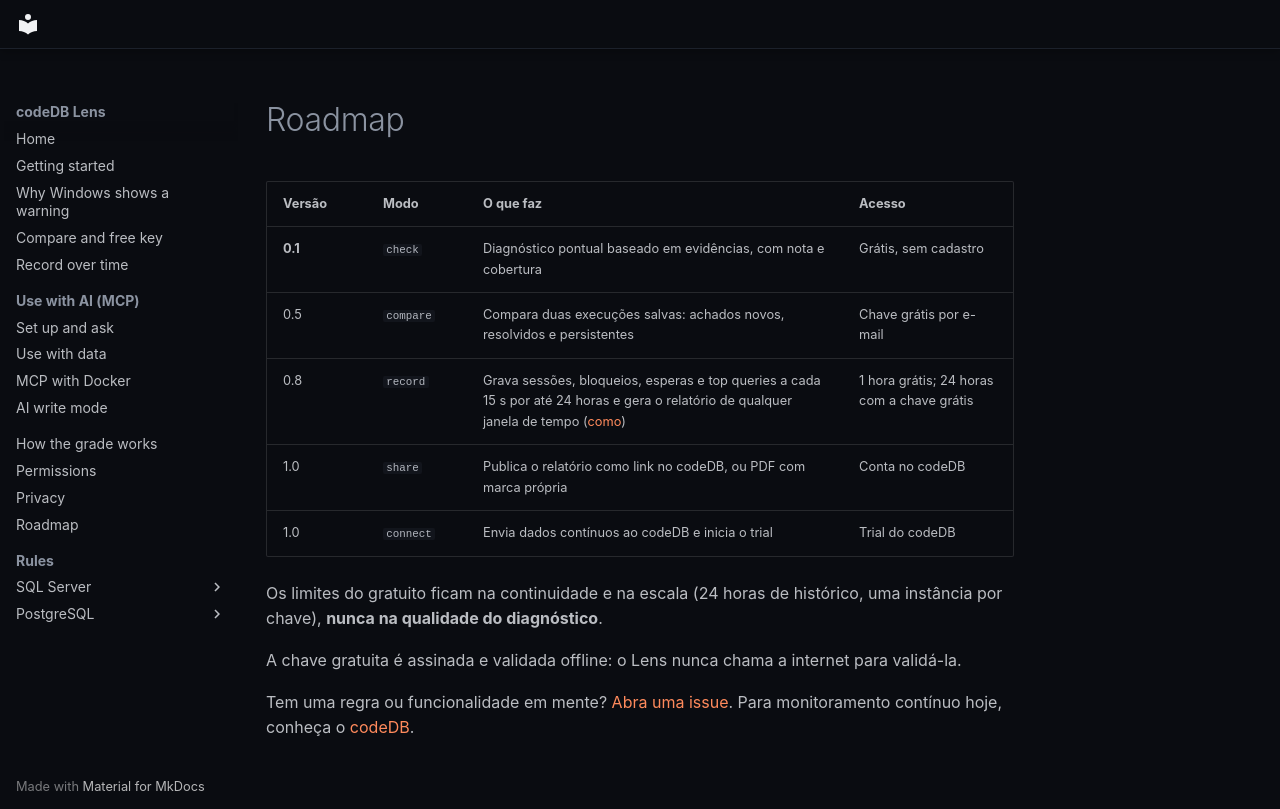

repository: codedb-io/codedb-lens · page: pt-BR/roadmap/index.html · generator: mkdocs

# Roadmap

| Versão | Modo | O que faz | Acesso |
|---|---|---|---|
| **0.1** | `check` | Diagnóstico pontual baseado em evidências, com nota e cobertura | Grátis, sem cadastro |
| 0.5 | `compare` | Compara duas execuções salvas: achados novos, resolvidos e persistentes | Chave grátis por e-mail |
| 0.8 | `record` | Grava sessões, bloqueios, esperas e top queries a cada 15 s por até 24 horas e gera o relatório de qualquer janela de tempo ([como](record.md)) | 1 hora grátis; 24 horas com a chave grátis |
| 1.0 | `share` | Publica o relatório como link no codeDB, ou PDF com marca própria | Conta no codeDB |
| 1.0 | `connect` | Envia dados contínuos ao codeDB e inicia o trial | Trial do codeDB |

Os limites do gratuito ficam na continuidade e na escala (24 horas de histórico, uma instância por chave), **nunca na
qualidade do diagnóstico**.

A chave gratuita é assinada e validada offline: o Lens nunca chama a internet para validá-la.

Tem uma regra ou funcionalidade em mente? [Abra uma issue](https://github.com/codedb-io/codedb-lens/issues/new/choose).
Para monitoramento contínuo hoje, conheça o [codeDB](https://codedb.com.br/?utm_source=lens&utm_medium=docs&utm_campaign=roadmap).
